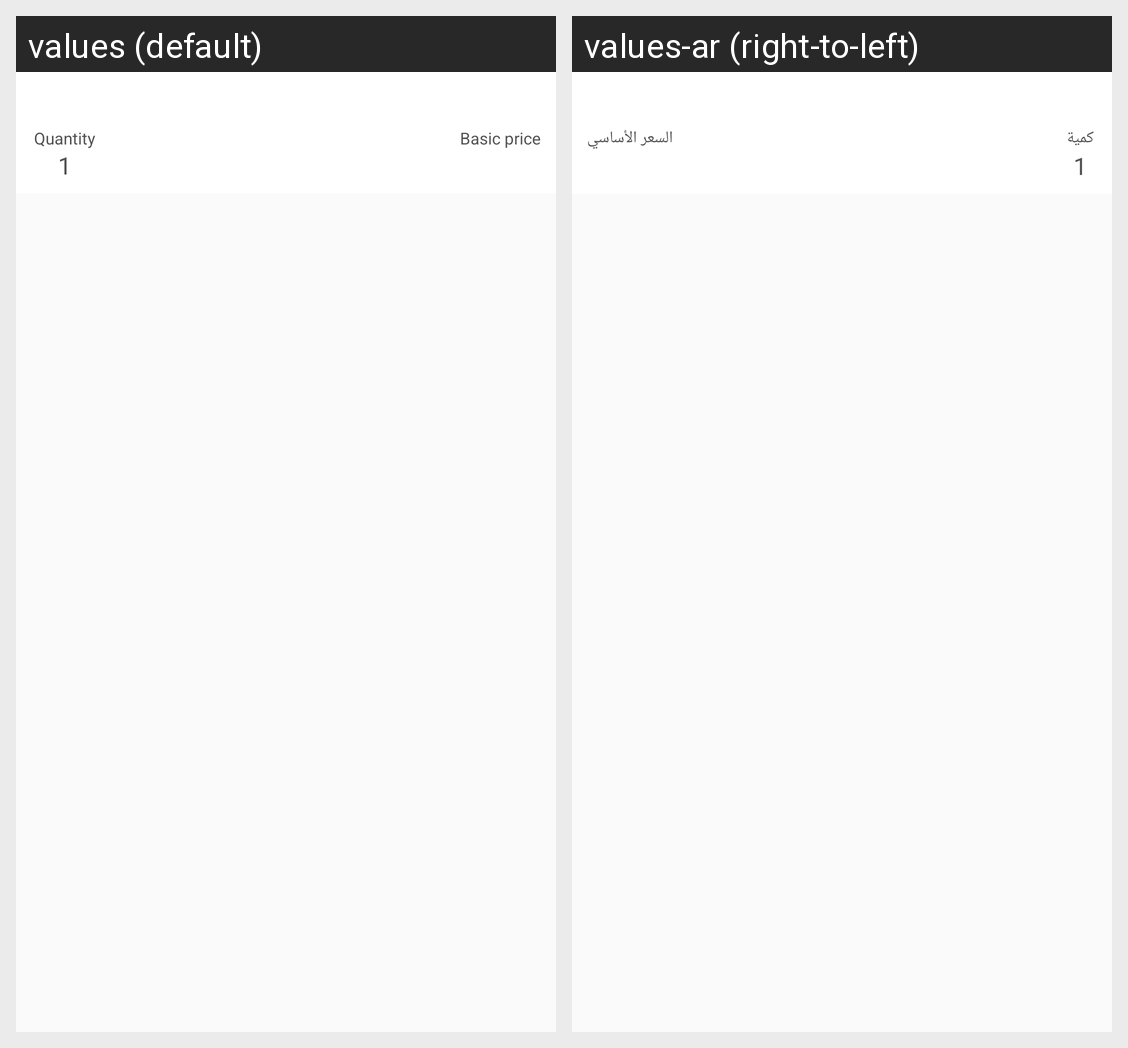

Translations of the strings shown on this Android screen, per locale in the grid:
Android screen res/layout/cell_delivery_order_detail.xml rendered under 2 locales, left to right: values (default), values-ar (right-to-left). Device: Nexus 5 (rendered at 1080×1920; each locale shown at half size, 540×960, under a caption strip naming it); theme AppTheme.
Strings drawn on this screen, with the default value and each locale's value (text and hints the layout hard-codes, and strings that could not be matched under every locale, appear in the picture but are not listed):

QUANTITY
  values: Quantity
  values-ar: كمية

BASIC_PRICE
  values: Basic price
  values-ar: السعر الأساسي
